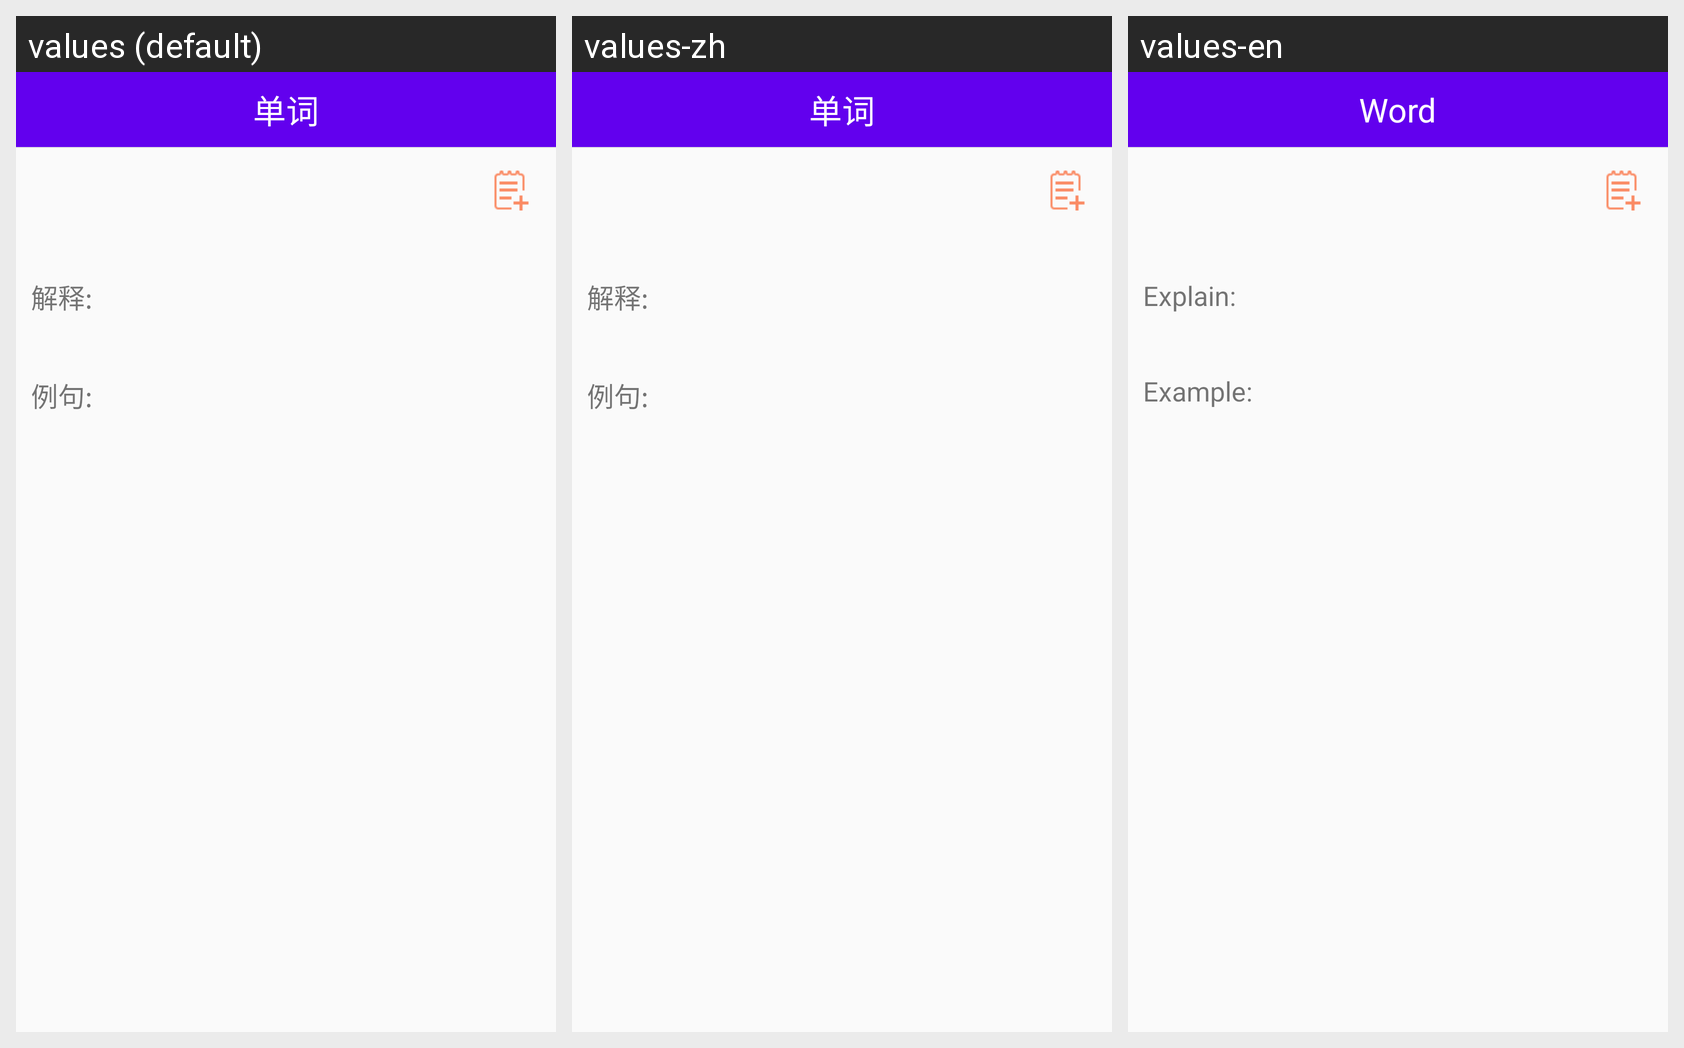

Locale-by-locale string values for the Android screen shown in this grid:
Android screen res/layout/word.xml rendered under 3 locales, left to right: values (default), values-zh, values-en. Device: Nexus 5 (rendered at 1080×1920; each locale shown at half size, 540×960, under a caption strip naming it); theme ThemeDefault.
Strings drawn on this screen, with the default value and each locale's value (text and hints the layout hard-codes, and strings that could not be matched under every locale, appear in the picture but are not listed):

word_title
  values: 单词
  values-zh: 单词
  values-en: Word

word_mean
  values: 解释:
  values-zh: 解释:
  values-en: Explain:

word_example
  values: 例句:
  values-zh: 例句:
  values-en: Example:
